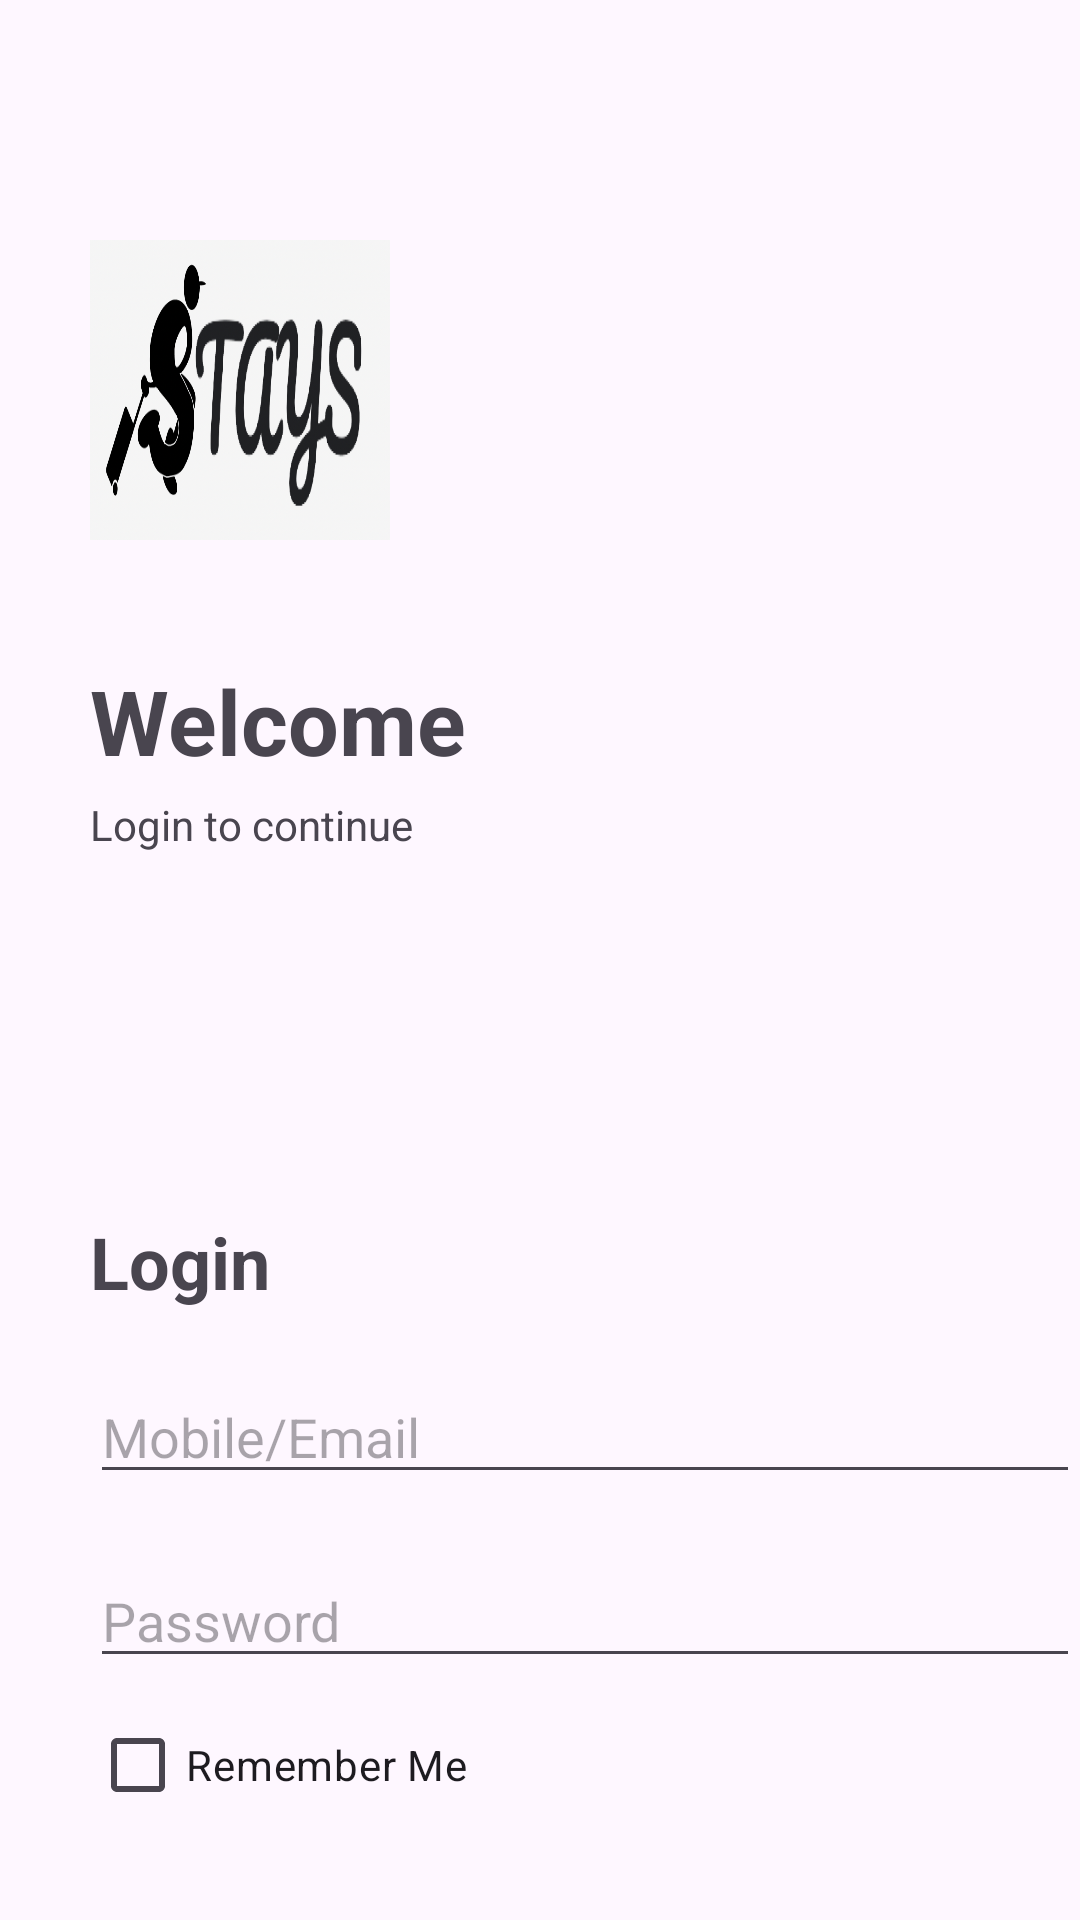

Android layout source for this screen:
<!-- AndroidManifest.xml: application theme Theme.Stays -->
<!-- res/layout/activity_main.xml -->
<?xml version="1.0" encoding="utf-8"?>
<RelativeLayout xmlns:android="http://schemas.android.com/apk/res/android"
    xmlns:app="http://schemas.android.com/apk/res-auto"
    xmlns:tools="http://schemas.android.com/tools"
    android:layout_width="match_parent"
    android:layout_height="match_parent"
    android:background="@drawable/bg_md"
    tools:context=".LoginActivity">

    <ImageView
        android:id="@+id/ivLogo"
        android:layout_width="100dp"
        android:layout_height="100dp"
        android:layout_marginTop="80dp"
        android:layout_marginStart="30dp"
        android:background="@drawable/logo"/>

    <TextView
        android:id="@+id/tvLoginPageNameLabel"
        android:layout_width="wrap_content"
        android:layout_height="wrap_content"
        android:text="Welcome"
        android:textSize="30dp"
        android:textStyle="bold"
        android:layout_below="@id/ivLogo"
        android:layout_marginTop="40dp"
        android:layout_marginStart="30dp"/>

    <TextView
        android:id="@+id/tvLoginPageSubHeadingLabel"
        android:layout_width="wrap_content"
        android:layout_height="wrap_content"
        android:text="Login to continue"
        android:textSize="14dp"
        android:layout_below="@+id/tvLoginPageNameLabel"
        android:layout_marginTop="5dp"
        android:layout_marginStart="30dp"/>

    <TextView
        android:id="@+id/tvLoginPageLoginHeaderLabel"
        android:layout_width="wrap_content"
        android:layout_height="wrap_content"
        android:text="Login"
        android:textSize="24dp"
        android:textStyle="bold"
        android:layout_below="@+id/tvLoginPageSubHeadingLabel"
        android:layout_marginTop="120dp"
        android:layout_marginStart="30dp"/>

    <EditText
        android:id="@+id/etLoginUsername"
        android:layout_width="350dp"
        android:layout_height="wrap_content"
        android:hint="Mobile/Email"
        android:layout_below="@+id/tvLoginPageLoginHeaderLabel"
        android:layout_marginTop="20dp"
        android:layout_marginStart="30dp"/>

    <EditText
        android:id="@+id/etLoginPassword"
        android:layout_width="350dp"
        android:layout_height="wrap_content"
        android:hint="Password"
        android:inputType="textPassword"
        android:layout_below="@+id/etLoginUsername"
        android:layout_marginTop="20dp"
        android:layout_marginStart="30dp"/>

    <CheckBox
        android:id="@+id/chkRememberMe"
        android:layout_width="wrap_content"
        android:layout_height="wrap_content"
        android:text="Remember Me"
        android:layout_below="@+id/etLoginPassword"
        android:layout_marginTop="5dp"
        android:layout_marginStart="30dp"
        />


    <Button
        android:id="@+id/btnLoginPage_Login"
        android:layout_width="wrap_content"
        android:layout_height="wrap_content"
        android:textColor="#000000"
        android:background="@drawable/rounded_button"
        android:text="Login"
        android:textSize="18dp"
        android:paddingLeft="125dp"
        android:paddingRight="125dp"
        android:paddingTop="12dp"
        android:paddingBottom="12dp"
        android:layout_centerHorizontal="true"
        android:layout_below="@+id/chkRememberMe"
        android:layout_marginTop="40dp"/>

    <TextView
        android:id="@+id/tvLoginSignup"
        android:layout_width="wrap_content"
        android:layout_height="wrap_content"
        android:text="Sign up"
        android:textSize="18dp"
        android:layout_below="@+id/btnLoginPage_Login"
        android:layout_marginTop="30dp"
        android:layout_marginStart="30dp"/>

    <TextView
        android:id="@+id/tvForgottenPassword"
        android:layout_width="wrap_content"
        android:layout_height="wrap_content"
        android:text="Forgotten Password"
        android:textSize="18dp"
        android:layout_below="@+id/btnLoginPage_Login"
        android:layout_marginTop="30dp"
        android:layout_marginStart="220dp"
        />



</RelativeLayout>
<!-- resources referenced by this layout -->
<resources>
  <!-- drawable logo: png bitmap (drawable, 163256 bytes) -->
  <!-- drawable rounded_button (drawable) -->
  <?xml version="1.0" encoding="utf-8"?>
  <shape xmlns:android="http://schemas.android.com/apk/res/android">
      <solid android:color="@color/primary"/>
      <corners
          android:radius="22dp"/>
  </shape>
  <style name="Theme.Stays" parent="Base.Theme.Stays" />
  <color name="primary">#FFD831</color>
  <style name="Base.Theme.Stays" parent="Theme.Material3.DayNight.NoActionBar">
          
          
      </style>
</resources>
